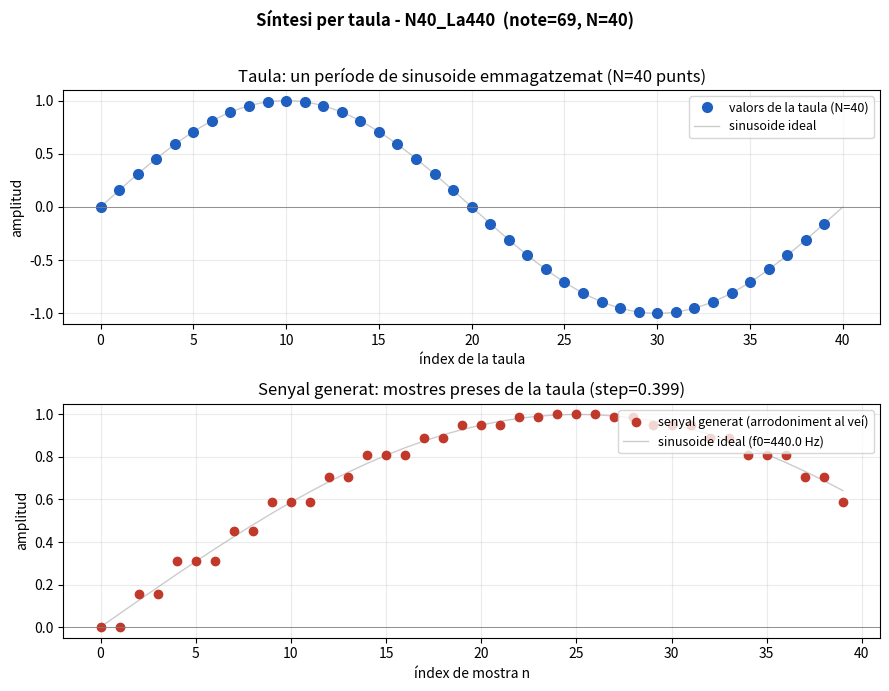
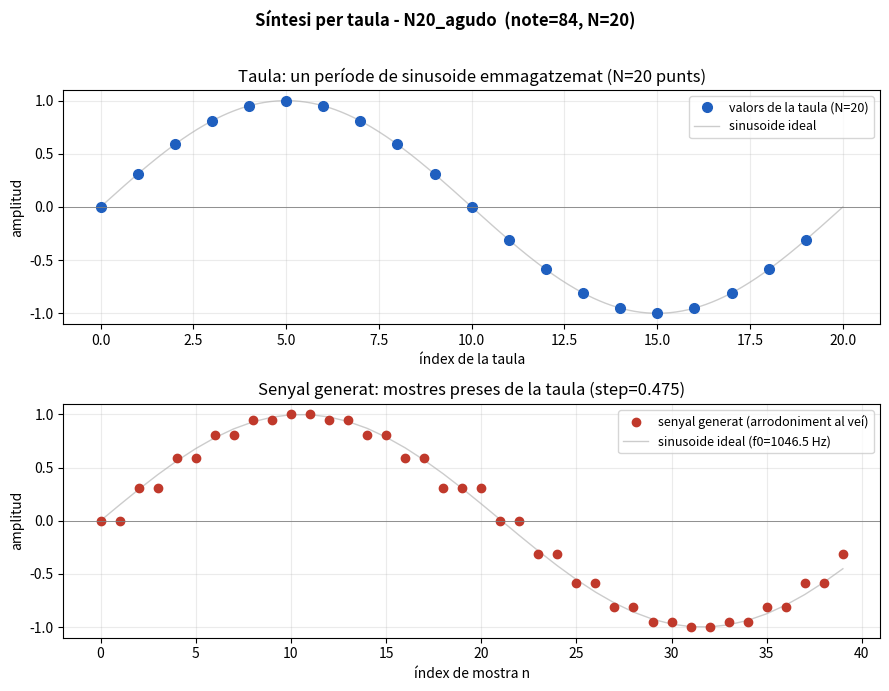

Here is the Python script that generated these plots, in order:
#!/usr/bin/env python3
# -*- coding: utf-8 -*-
"""
Grafica de "pelotitas" para el instrumento Seno (sintesis por tabla).

Muestra, con puntos (no lineas):
  - los valores almacenados en la tabla (un periodo de sinusoide, N puntos)
  - los valores de la senal generada al recorrer la tabla con paso 'step'
    usando redondeo al indice entero mas cercano (lo que hace seno.cpp).

Reproduce exactamente la logica de seno.cpp:
    step = 440 * 2**((note-69)/12) * N / fs
    x[i] = tbl[ round(fase) ]   ; fase += step  (con envolvente de indice)
"""

import numpy as np
import matplotlib.pyplot as plt

FS = 44100  # frecuencia de muestreo (Hz)


def generar(N, note, n_muestras):
    """Devuelve (tabla, indices_tabla, idx_usados, senal) replicando seno.cpp."""
    # Tabla: un periodo de sinusoide en N posiciones enteras
    tabla = np.sin(2 * np.pi * np.arange(N) / N)

    # Paso de lectura segun la nota (formula de seno.cpp)
    f0 = 440 * 2 ** ((note - 69) / 12.)
    step = f0 * N / FS

    # Recorrido con redondeo al entero mas cercano
    fase = 0.0
    idx_usados = []
    senal = []
    for _ in range(n_muestras):
        idx = int(fase + 0.5)
        if idx >= N:
            idx -= N
        idx_usados.append(idx)
        senal.append(tabla[idx])
        fase += step
        while fase >= N:
            fase -= N

    return tabla, np.arange(N), np.array(idx_usados), np.array(senal), f0, step


def dibujar(N, note, n_muestras, nombre):
    tabla, idx_tabla, idx_usados, senal, f0, step = generar(N, note, n_muestras)

    fig, (ax1, ax2) = plt.subplots(2, 1, figsize=(9, 7))

    # --- A dalt: la taula emmagatzemada (un període) ---
    ax1.plot(idx_tabla, tabla, 'o', color="#1f5fbf", markersize=7,
             label="valors de la taula (N=%d)" % N)
    # Sinusoide ideal contínua de referència (línia fina)
    t_cont = np.linspace(0, N, 500)
    ax1.plot(t_cont, np.sin(2 * np.pi * t_cont / N), '-', color="#cccccc",
             linewidth=1, zorder=0, label="sinusoide ideal")
    ax1.set_title("Taula: un període de sinusoide emmagatzemat (N=%d punts)" % N)
    ax1.set_xlabel("índex de la taula")
    ax1.set_ylabel("amplitud")
    ax1.legend(fontsize=9, loc="upper right")
    ax1.grid(True, alpha=0.25)
    ax1.axhline(0, color="gray", linewidth=0.6)

    # --- A baix: el senyal generat (mostres consecutives) ---
    n = np.arange(len(senal))
    ax2.plot(n, senal, 'o', color="#c0392b", markersize=6,
             label="senyal generat (arrodoniment al veí)")
    # Sinusoide ideal que s'hauria d'haver generat, per comparar
    senal_ideal = np.sin(2 * np.pi * f0 * n / FS)
    ax2.plot(n, senal_ideal, '-', color="#cccccc", linewidth=1, zorder=0,
             label="sinusoide ideal (f0=%.1f Hz)" % f0)
    ax2.set_title("Senyal generat: mostres preses de la taula (step=%.3f)" % step)
    ax2.set_xlabel("índex de mostra n")
    ax2.set_ylabel("amplitud")
    ax2.legend(fontsize=9, loc="upper right")
    ax2.grid(True, alpha=0.25)
    ax2.axhline(0, color="gray", linewidth=0.6)

    fig.suptitle("Síntesi per taula - %s  (note=%d, N=%d)"
                 % (nombre, note, N), fontsize=12, fontweight="bold")
    fig.tight_layout(rect=[0, 0, 1, 0.97])

    fname = "pelotitas_%s.png" % nombre
    fig.savefig(fname, dpi=150)
    plt.close(fig)
    print("Guardado:", fname, " (f0=%.2f Hz, step=%.4f)" % (f0, step))


if __name__ == "__main__":
    # Version 1: N=40, La central (note=69, 440 Hz). step "comodo".
    dibujar(N=40, note=69, n_muestras=40, nombre="N40_La440")

    # Version 2: N=20, nota mas aguda (note=84, ~1046 Hz). step grande:
    # se aprecia mejor que la senal NO cae sobre los puntos de la tabla.
    dibujar(N=20, note=84, n_muestras=40, nombre="N20_agudo")

    print("\nListo.")
